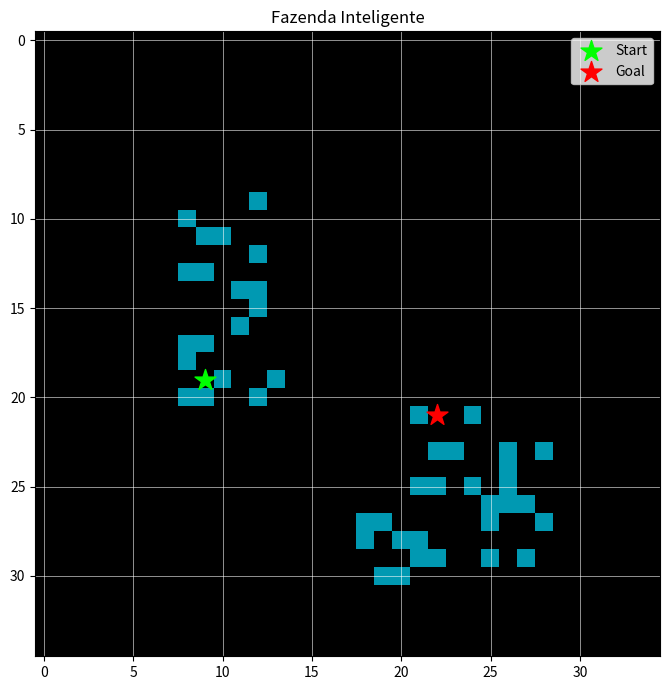

Recreate this plot in Python.
# Gera um campo de grid com obstáculos em forma de retângulo e círculo, e plota o resultado usando Matplotlib.
import numpy as np
import matplotlib.pyplot as plt

def generate_field(n_rows=35, n_cols=35, seed=None):
    """
    Gera um campo de grid com obstáculos em forma de retângulo e círculo.

    Args:
        n_rows (int, optional): Número de linhas do grid. Defaults to 35.
        n_cols (int, optional): Número de colunas do grid. Defaults to 35.
        seed (_type_, optional): Semente para geração de números aleatórios. Defaults to None.

    Returns:
        tuple: Uma tupla contendo o grid, posição de início, posição de destino, mapa de regiões e parâmetros.
    """

    if seed is not None:
        np.random.seed(seed) # Permite a reprodução dos mesmos parâmetros aleatórios se uma semente for fornecida, útil para testes consistentes

    # Parâmetros aleatórios do retângulo
    rect_r0 = np.random.randint(2, n_rows // 3) # Evita bordas e sorteia a posição inicial do retângulo
    rect_c0 = np.random.randint(2, n_cols // 3)
    rect_r1 = np.random.randint(n_rows // 3, 2 * n_rows // 3) # Garante que o retângulo tenha tamanho mínimo e fique centralizado
    rect_c1 = np.random.randint(n_cols // 3, 2 * n_cols // 3) 
    obstacle_ratio_rect = np.random.uniform(0.10, 0.40) # Proporção de obstáculos dentro do retângulo (10% a 40%)

    # Parâmetros aleatórios do círculo (quadrante oposto ao retângulo)
    cx = np.random.randint(2 * n_rows // 3, n_rows - 5) # Centro do círculo no quadrante oposto ao retângulo, evitando bordas
    cy = np.random.randint(2 * n_cols // 3, n_cols - 5) 
    radius = np.random.randint(4, min(n_rows, n_cols) // 5) # Raio do círculo entre 4 e 1/5 do menor lado do grid
    obstacle_ratio_circ = np.random.uniform(0.05, 0.30) # Proporção de obstáculos dentro do círculo (5% a 30%)

    # 1. Grid base limpo (sem obstáculos no fundo)
    grid = np.zeros((n_rows, n_cols), dtype=int)

    # 2. Limpa bordas
    grid[0, :] = 0; grid[:, 0] = 0
    grid[n_rows-1, :] = 0; grid[:, n_cols-1] = 0

    # 3. Região retangular com obstáculos
    rect_mask = np.zeros((n_rows, n_cols), dtype=bool) # Máscara para o retângulo
    rect_mask[rect_r0:rect_r1, rect_c0:rect_c1] = True # Define a região do retângulo
    rect_obstacles = np.random.rand(n_rows, n_cols) < obstacle_ratio_rect # Gera obstáculos aleatórios para o retângulo
    grid[rect_mask] = rect_obstacles[rect_mask].astype(int) # Preenche o retângulo com obstáculos de acordo com a proporção definida

    # 4. Região circular com obstáculos
    rows, cols = np.ogrid[:n_rows, :n_cols] # Gera matrizes de índices para calcular a máscara circular
    circ_mask = (rows - cx)**2 + (cols - cy)**2 <= radius**2 # Máscara para o círculo
    circ_obstacles = np.random.rand(n_rows, n_cols) < obstacle_ratio_circ # Gera obstáculos aleatórios para o círculo
    grid[circ_mask] = circ_obstacles[circ_mask].astype(int) # Preenche o círculo com obstáculos de acordo com a proporção definida

    # 5. Mapa de regiões (0=fundo, 1=retângulo, 2=círculo)
    region_map = np.zeros((n_rows, n_cols), dtype=int) # Inicializa o mapa de regiões com 0 (fundo)
    region_map[rect_mask] = 1 # Marca a região do retângulo com 1
    region_map[circ_mask] = 2 # Marca a região do círculo com 2 (sobrescreve o retângulo onde houver interseção, mas isso é raro devido à posição aleatória)

    # 6. Start no retângulo, goal no círculo
    free_rect = np.argwhere((grid == 0) & rect_mask) # Encontra células livres dentro do retângulo para o start
    free_circ = np.argwhere((grid == 0) & circ_mask) # Encontra células livres dentro do círculo para o goal

    assert len(free_rect) > 0, "Sem célula livre no retângulo! Reduza obstacle_ratio_rect."
    assert len(free_circ) > 0, "Sem célula livre no círculo! Reduza obstacle_ratio_circ."

    idx = np.random.randint(len(free_rect)) # Seleciona aleatoriamente uma célula livre no retângulo para o start
    start = tuple(free_rect[idx])
    idx = np.random.randint(len(free_circ)) # Seleciona aleatoriamente uma célula livre no círculo para o goal
    goal  = tuple(free_circ[idx])

    params = {
        "rect": (rect_r0, rect_c0, rect_r1, rect_c1),
        "obstacle_ratio_rect": round(obstacle_ratio_rect, 2),
        "circle": (cx, cy, radius),
        "obstacle_ratio_circ": round(obstacle_ratio_circ, 2),
    }

    return grid, start, goal, region_map, params


def plot_field(grid, start, goal, region_map, path = None):
    """
    Plota o campo gerado usando Matplotlib, destacando as regiões, obstáculos, start, goal e o caminho encontrado (se houver).

    Args:
        grid (_type_): grid de obstáculos e espaços livres.
        start (_type_): posição de início do caminho.
        goal (_type_): posição do objetivo do caminho.
        region_map (_type_): mapa de regiões.
        path (_type_, optional): lista de posições que representam o caminho encontrado. Defaults to None.
    """
    n_rows, n_cols = grid.shape # Obtém as dimensões do grid para criar o mapa de cores

    color_map = np.zeros((n_rows, n_cols, 3)) # Inicializa o mapa de cores (RGB) com zeros (preto)
    color_map[region_map == 0] = [0.2, 0.1, 0.4]  # roxo    (fundo)
    color_map[region_map == 1] = [0.1, 0.3, 0.8]  # azul    (retângulo)
    color_map[region_map == 2] = [0.9, 0.8, 0.1]  # amarelo (círculo)
    color_map[grid == 1]       = [0.0, 0.6, 0.7]  # ciano   (obstáculos)

    # Destaca o caminho encontrado, se houver
    if path:
        for cell in path:
            color_map[cell] = [1.0, 1.0, 1.0] # Caminho em branco para destacar a solução encontrada

    plt.figure(figsize=(7, 7)) # Define o tamanho da figura para melhor visualização
    plt.imshow(color_map, interpolation='nearest') # Exibe o grid usando o mapa de cores definido, sem interpolação para manter os blocos nítidos
    plt.title("Fazenda Inteligente") 
    plt.grid(True, color='white', linewidth=0.4) # Adiciona uma grade para melhor visualização das células

    # Start e Goal como estrelas
    plt.scatter(start[1], start[0], marker='*', s=250, color='lime', label='Start', zorder=5)
    plt.scatter(goal[1],  goal[0],  marker='*', s=250, color='red',  label='Goal',  zorder=5)

    plt.legend(loc='upper right')
    plt.tight_layout()
    plt.show()


# # --- Executar ---
# grid, start, goal, region_map, params = generate_field(n_rows=35, n_cols=35)

# plot_field(grid, start, goal, region_map)

# print("Parâmetros gerados:")
# print(f"  Retângulo:  linhas {params['rect'][0]}–{params['rect'][2]}, colunas {params['rect'][1]}–{params['rect'][3]}, obstáculos {params['obstacle_ratio_rect']*100:.0f}%")

MOVES = [(-1, 0), (1, 0), (0, -1), (0, 1)] # Movimentos possíveis: cima, baixo, esquerda, direita

def in_bounds(grid, p):
    """
    Verifica se a posição p está dentro dos limites do grid.
    
    Args:
        grid (_type_): grid de obstáculos e espaços livres.
        p (_type_): posição para encontrar vizinhos.

    Returns:
        bool: retorna True se a posição estiver dentro dos limites do grid, False caso contrário.
    """
    return 0 <= p[0] < grid.shape[0] and 0 <= p[1] < grid.shape[1]

def passable(grid, p):
    """
    Verifica se a posição p é passável (não é um obstáculo).
    
    Args:
        grid (_type_): grid de obstáculos e espaços livres.
        p (_type_): posição para encontrar vizinhos.

    Returns:
        bool: retorna True se a posição for passável, False caso contrário.
    """
    return grid[p] != 1

def neighbors(grid, p):
    """
    Encontra os vizinhos passáveis da posição p no grid.

    Args:
        grid (_type_): grid de obstáculos e espaços livres.
        p (_type_): posição para encontrar vizinhos.

    Returns:
        list: lista de posições vizinhas passáveis.
    """
    out = []
    for dr, dc in MOVES:
        q = (p[0]+dr, p[1]+dc)
        if in_bounds(grid,q) and passable(grid,q):
            out.append(q)
    return out

def cost(_, __):
    """
    Retorna o custo de mover-se de uma posição para outra.
    
    Args:
        _ (_type_): célula de origem (não utilizada, mas pode ser útil para custos variáveis).
        __ (_type_): célula de destino (não utilizada, mas pode ser útil para custos variáveis).

    Returns:
        _type_: retorna o custo de mover-se de uma posição para outra. Atualmente, retorna um custo
        fixo de 1.0, mas pode ser modificado para custos variáveis com base em diferentes critérios 
        (como tipo de terreno, presença de obstáculos, etc.).
    """
    return 1.0

def h_manhattan(p, goal):
    """
    Calcula a distância de Manhattan entre a posição p e o objetivo (goal).
    
    Args:
        p (_type_): posição para encontrar vizinhos.
        goal (_type_): posição do objetivo.

    Returns:
        float: retorna a distância de Manhattan entre a posição p e o objetivo (goal), que é a soma das diferenças absolutas das coordenadas.
    """
    return abs(p[0]-goal[0]) + abs(p[1]-goal[1])

def reconstruct_path(came_from, start, goal):
    """
    Reconstrói o caminho do objetivo (goal) de volta para o início (start) usando o dicionário came_from, que mapeia cada célula para a célula de onde veio.
    
    Args:
        came_from (_type_): dicionário que mapeia cada célula para a célula de onde veio, usado para reconstruir o caminho.
        start (_type_): posição de início do caminho.
        goal (_type_): posição do objetivo do caminho.

    Returns:
        _type_: retorna uma lista de posições que representam o caminho do início (start) ao objetivo (goal), reconstruído a partir
        do dicionário came_from. O caminho é invertido para que comece no início e termine no objetivo.
    """
    cur = goal
    path = [cur]
    while cur != start:
        cur = came_from[cur]
        path.append(cur)
    path.reverse()
    return path

import heapq
import time
import math

def rbfs(grid, start, goal, E_max=None):
    """
    O RBFS é um algoritmo recursivo de busca best-first que usa memória limitada.
    Ele explora o melhor caminho disponível mas guarda o segundo melhor como alternativa,
    permitindo voltar (backtrack) se o caminho atual ficar caro demais.

    Args:
        grid: grid de obstáculos e espaços livres.
        start: posição de início do caminho.
        goal: posição do objetivo do caminho.
        E_max: limite de energia. Defaults to None.

    Returns:
        list, dict: lista de posições que representam o caminho encontrado
                    e um dict com informações de performance do algoritmo.
    """

    t0 = time.perf_counter()  # Marca o tempo de início para medir o tempo gasto pelo algoritmo
    expanded = 0               # Contador de nós expandidos para métricas de desempenho
    came_from = {}             # Guarda o caminho percorrido para reconstrução ao final

    def rbfs_rec(node, g, f_node, limit, visited):
        nonlocal expanded

        # Se chegou ao goal, retorna sucesso
        if node == goal:
            return node, f_node

        expanded += 1

        # Gera os sucessores do nó atual
        succ = []
        for nxt in neighbors(grid, node):

            # Descarta se o vizinho já foi visitado nesse caminho (evita ciclos)
            if nxt in visited:
                continue

            # Descarta se a energia consumida ultrapassar E_max
            g2 = g + 1
            if E_max is not None and g2 > E_max:
                continue

            # f2 = max entre o custo estimado do vizinho e o f do nó atual
            # O max garante que o f nunca decresce ao longo do caminho
            f2 = max(g2 + h_manhattan(nxt, goal), f_node)
            succ.append([f2, g2, nxt])

        # Se não há sucessores válidos, retorna falha com custo infinito
        if not succ:
            return None, math.inf

        while True:
            # Ordena os sucessores pelo menor f — o melhor candidato fica em succ[0]
            succ.sort(key=lambda x: x[0])
            best_f, best_g, best = succ[0]

            # Se o melhor sucessor ultrapassa o limite, abandona e devolve o custo
            if best_f > limit:
                return None, best_f

            # alt = f do segundo melhor sucessor (ou infinito se só há um)
            # Limita a exploração ao mínimo entre o limit atual e o segundo melhor
            # Isso evita explorar além do necessário antes de considerar alternativas
            alt = succ[1][0] if len(succ) > 1 else math.inf
            came_from[best] = node
            visited.add(best)
            found, new_f = rbfs_rec(best, best_g, best_f, min(limit, alt), visited)
            visited.remove(best)  # Backtrack — remove ao voltar para tentar outro caminho

            # Atualiza o f do melhor sucessor com o valor retornado pela recursão
            succ[0][0] = new_f

            if found is not None:
                return found, new_f

    visited = {start}
    found, _ = rbfs_rec(start, 0, h_manhattan(start, goal), math.inf, visited)

    if found is None:
        return [], {
            "algoritmo": "RBFS",
            "status": "falha — sem caminho ou E_max muito baixo",
            "nos_expandidos": expanded,
            "tempo_s": time.perf_counter() - t0
        }

    path = reconstruct_path(came_from, start, goal)
    return path, {
        "algoritmo": "RBFS",
        "nos_expandidos": expanded,
        "tempo_s": time.perf_counter() - t0,
        "energia": len(path) - 1  # energia = número de movimentos do drone
    }


# --- Executar ---
grid, start, goal, region_map, params = generate_field(n_rows=35, n_cols=35)

path, metrics = rbfs(grid, start, goal, E_max=100)
plot_field(grid,start,goal,path)
